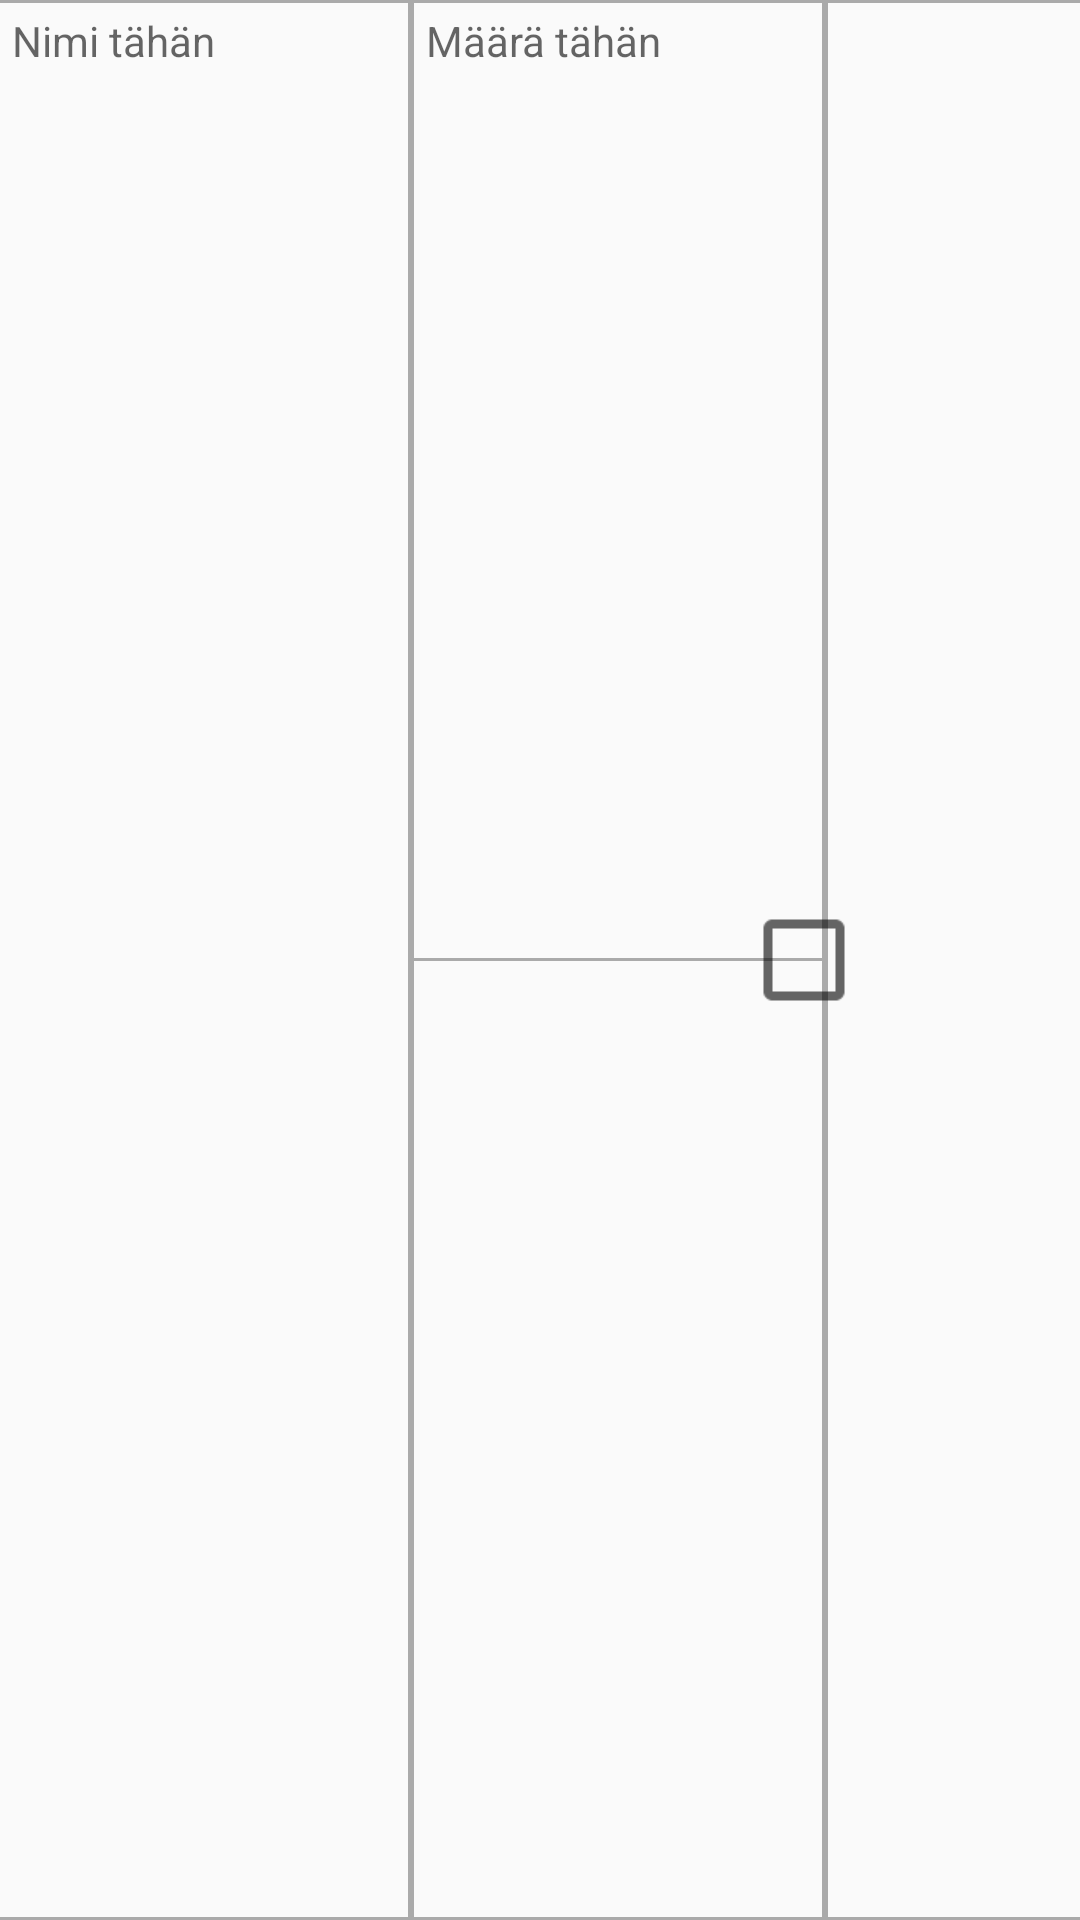

This screen was rendered from an Android layout file. Write that file and the resources it references.
<!-- AndroidManifest.xml: application theme AppTheme -->
<!-- res/layout/item.xml -->
<?xml version="1.0" encoding="utf-8"?>
<RelativeLayout
    xmlns:android="http://schemas.android.com/apk/res/android"
    xmlns:app="http://schemas.android.com/apk/res-auto"
    android:layout_width="match_parent"
    android:layout_height="@dimen/entry_height">

    <View
        android:layout_width="match_parent"
        android:layout_height="1dp"
        android:layout_alignParentBottom="true"
        android:background="@android:color/darker_gray"/>
    <View
        android:layout_width="match_parent"
        android:layout_height="1dp"
        android:layout_alignParentTop="true"
        android:background="@android:color/darker_gray"/>



    <EditText
        android:id="@+id/name"
        android:layout_width="128dp"
        android:layout_height="match_parent"
        android:layout_margin="@dimen/small_padding"
        android:layout_alignParentStart="true"
        android:layout_alignParentLeft="true"
        android:textSize="@dimen/entry_text_width"
        android:hint="Nimi tähän"
        android:inputType="textMultiLine"
        android:background="@null"
        android:gravity="start"
        android:clickable="true"
        android:focusable="true"/>
    <View
        android:id="@+id/divider_3"
        android:layout_width="128dp"
        android:layout_height="1dp"
        android:layout_toStartOf="@id/divider_2"
        android:layout_toEndOf="@id/divider_1"
        android:layout_centerVertical="true"
        android:background="@android:color/darker_gray"
        />


    <View
        android:id="@+id/divider_1"
        android:layout_width="2dp"
        android:layout_height="match_parent"
        android:background="@android:color/darker_gray"
        android:layout_toEndOf="@id/name"/>

    <EditText
        android:id="@+id/amount"
        android:layout_margin="@dimen/small_padding"
        android:layout_width="128dp"
        android:layout_height="match_parent"
        android:layout_toEndOf="@id/divider_1"
        android:layout_above="@id/divider_3"
        android:textSize="@dimen/entry_text_width"
        android:hint="Määrä tähän"
        android:inputType="textMultiLine"
        android:background="@null"
        android:gravity="start"
        android:clickable="true"
        android:focusable="true"/>

    <View
        android:id="@+id/divider_2"
        android:layout_width="2dp"
        android:layout_height="match_parent"
        android:background="@android:color/darker_gray"
        android:layout_toEndOf="@id/amount"
        android:layout_toRightOf="@id/amount"/>


    <CheckBox
        android:layout_margin="@dimen/padding"
        android:id="@+id/check"
        android:gravity="center"
        android:layout_width="wrap_content"
        android:layout_height="wrap_content"
        android:layout_centerVertical="true"
        android:layout_toStartOf="@id/delete"
        android:scaleX="1.5"
        android:scaleY="1.5"
        android:text="@null"/>

    <android.support.v7.widget.AppCompatImageButton
        android:id="@+id/delete"
        android:contentDescription="@string/delete"
        android:layout_width="36dp"
        android:layout_height="36dp"
        android:layout_centerVertical="true"
        android:layout_margin="16dp"

        app:srcCompat="@drawable/delete"
        style="@style/Widget.AppCompat.Button.Borderless"
        android:scaleX="1.5"
        android:scaleY="1.5"
        android:layout_alignParentEnd="true"
        />

    <Spinner
        android:id="@+id/group"
        android:layout_margin="@dimen/small_padding"
        android:layout_width="128dp"
        android:layout_height="32dp"
        android:layout_alignParentBottom="true"
        android:layout_toStartOf="@id/divider_2"
        android:layout_toEndOf="@id/divider_1"
        android:layout_below="@id/divider_3"
        android:background="@null"
        android:textSize="@dimen/entry_text_width"
        android:inputType="textMultiLine"

        />

</RelativeLayout>
<!-- resources referenced by this layout -->
<resources>
  <dimen name="entry_height">64dp</dimen>
  <dimen name="entry_text_width">14sp</dimen>
  <dimen name="padding">8dp</dimen>
  <dimen name="small_padding">4dp</dimen>
  <string name="delete">Delete</string>
  <style name="AppTheme" parent="Theme.AppCompat.Light.DarkActionBar">
          
          <item name="colorPrimary">@color/colorPrimary</item>
          <item name="colorPrimaryDark">@color/colorPrimaryDark</item>
          <item name="colorAccent">@color/colorAccent</item>
      </style>
  <!-- not gathered from this repository: default colours our renderer supplied (Android Studio template values) -->
  <color name="colorPrimary">#FF6200EE</color>
  <color name="colorPrimaryDark">#FF3700B3</color>
  <color name="colorAccent">#FF03DAC5</color>
</resources>
